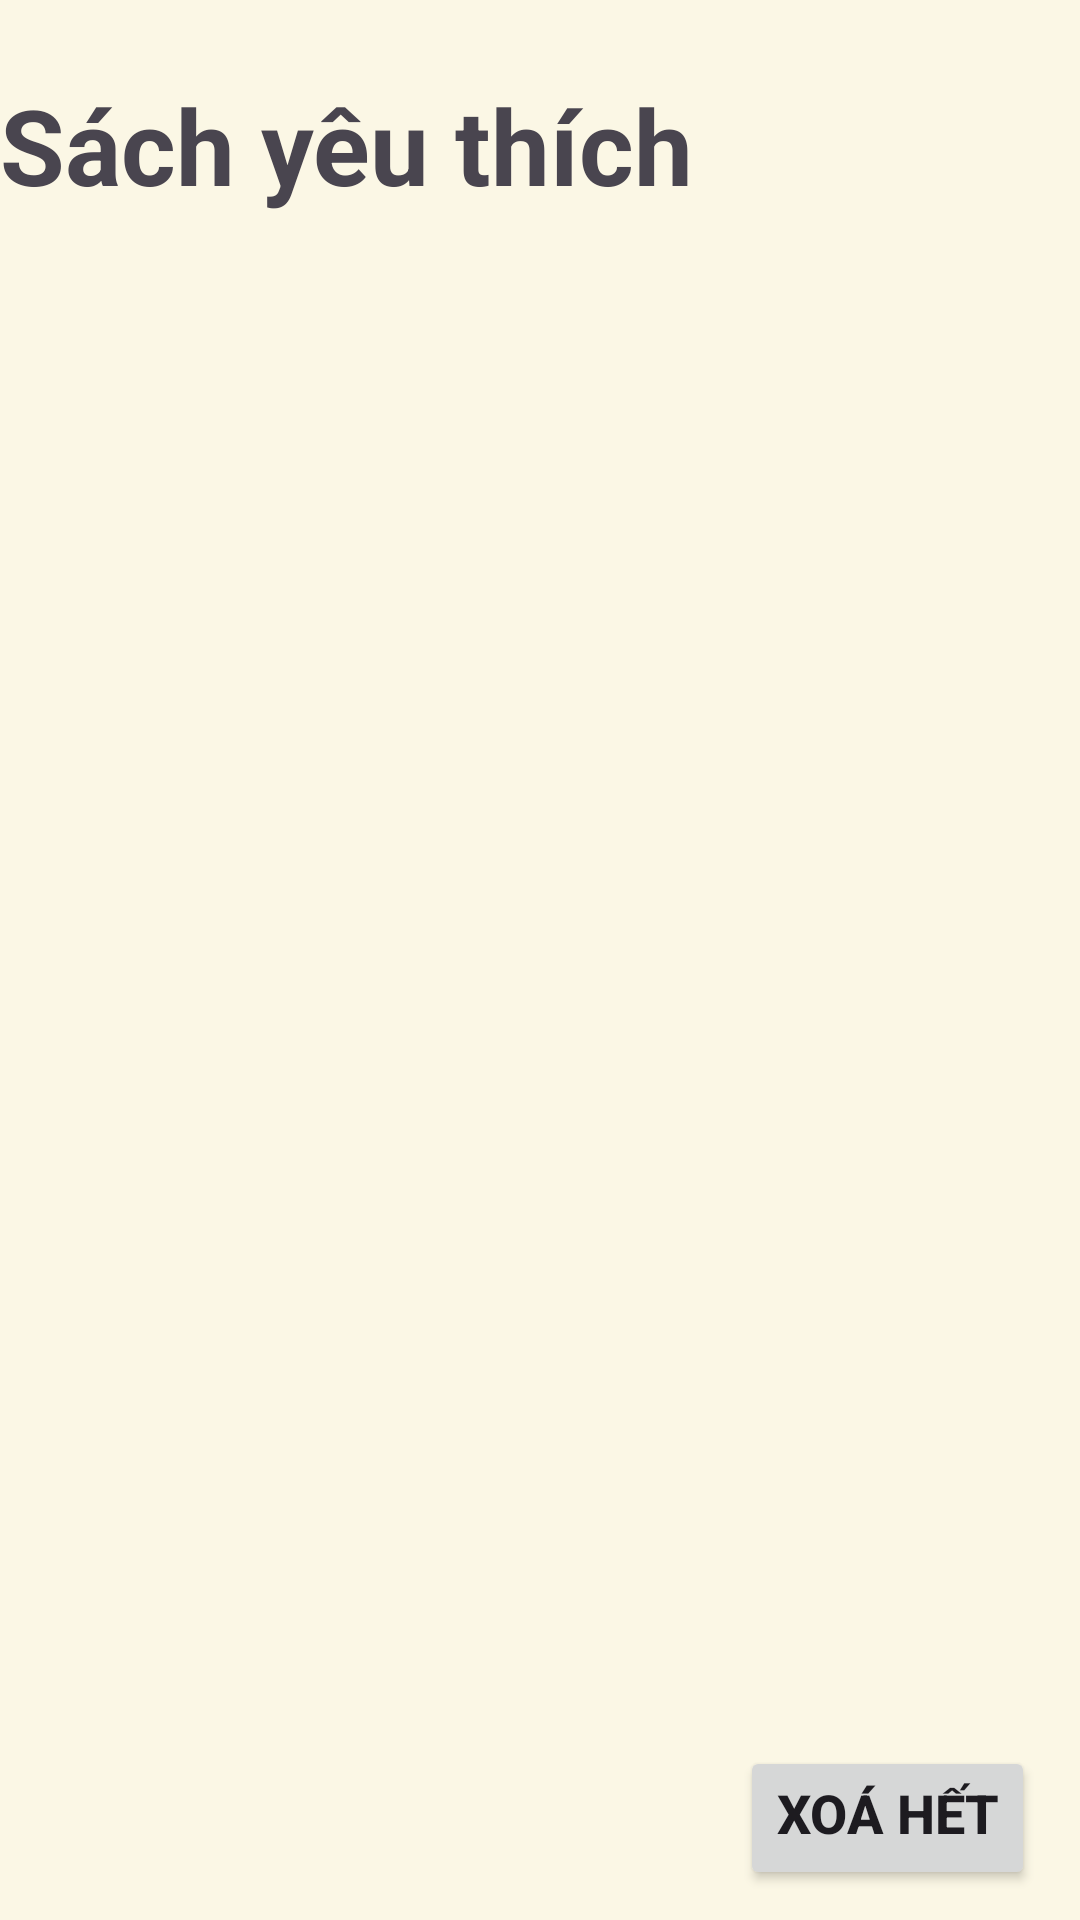

Produce the Android XML layout that renders to this screen, including the resource entries it uses.
<!-- AndroidManifest.xml: application theme Theme.DatVeXemPhim -->
<!-- res/layout/activity_favorite.xml -->
<?xml version="1.0" encoding="utf-8"?>
<FrameLayout xmlns:android="http://schemas.android.com/apk/res/android"
    xmlns:app="http://schemas.android.com/apk/res-auto"
    xmlns:tools="http://schemas.android.com/tools"
    android:id="@+id/main"
    android:layout_width="match_parent"
    android:layout_height="match_parent"
    android:background="@color/yellow"
    tools:context=".Activity.SettingFragment.ReadHistory">
    <TextView
        android:layout_width="match_parent"
        android:layout_height="wrap_content"
        android:text="Sách yêu thích"
        android:textSize="35dp"
        android:layout_marginTop="25dp"
        android:layout_marginBottom="20dp"
        android:textStyle="bold"
        android:gravity="left"/>
    <androidx.recyclerview.widget.RecyclerView
        android:id="@+id/rvFavor"
        android:layout_width="match_parent"
        android:layout_marginTop="100dp"
        android:layout_height="wrap_content">
    </androidx.recyclerview.widget.RecyclerView>
    <Button
        android:id="@+id/btnEmpty"
        android:layout_width="wrap_content"
        android:layout_height="wrap_content"
        android:textStyle="bold"
        android:text="Xoá hết"
        android:textSize="18dp"
        android:layout_gravity="bottom|end"
        android:layout_marginBottom="10dp"
        android:layout_marginEnd="15dp"
        android:gravity="right"/>

</FrameLayout>
<!-- resources referenced by this layout -->
<resources>
  <color name="yellow">#fbf7e5</color>
  <style name="Theme.DatVeXemPhim" parent="Base.Theme.DatVeXemPhim" />
  <style name="Base.Theme.DatVeXemPhim" parent="Theme.Material3.DayNight.NoActionBar">
          
          
      </style>
</resources>
